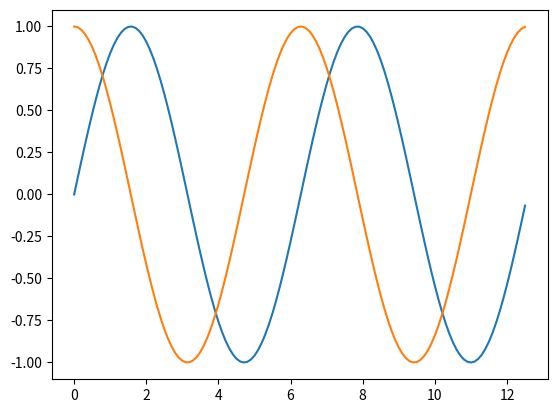

Write the Python code that produced this figure.
import matplotlib.pyplot as plt
import numpy as np
x = np.arange(0,4*np.pi,0.1)   # start,stop,step
y = np.sin(x)
# plt.plot(x,y)
# plt.show()
x = np.arange(0,4*np.pi,0.1)   # start,stop,step
y = np.sin(x)
z = np.cos(x)
plt.plot(x,y,x,z)
plt.show()
# x = np.arange(0,4*np.pi-1,0.1)   # start,stop,step
# y = np.sin(x)
# z = np.cos(x)